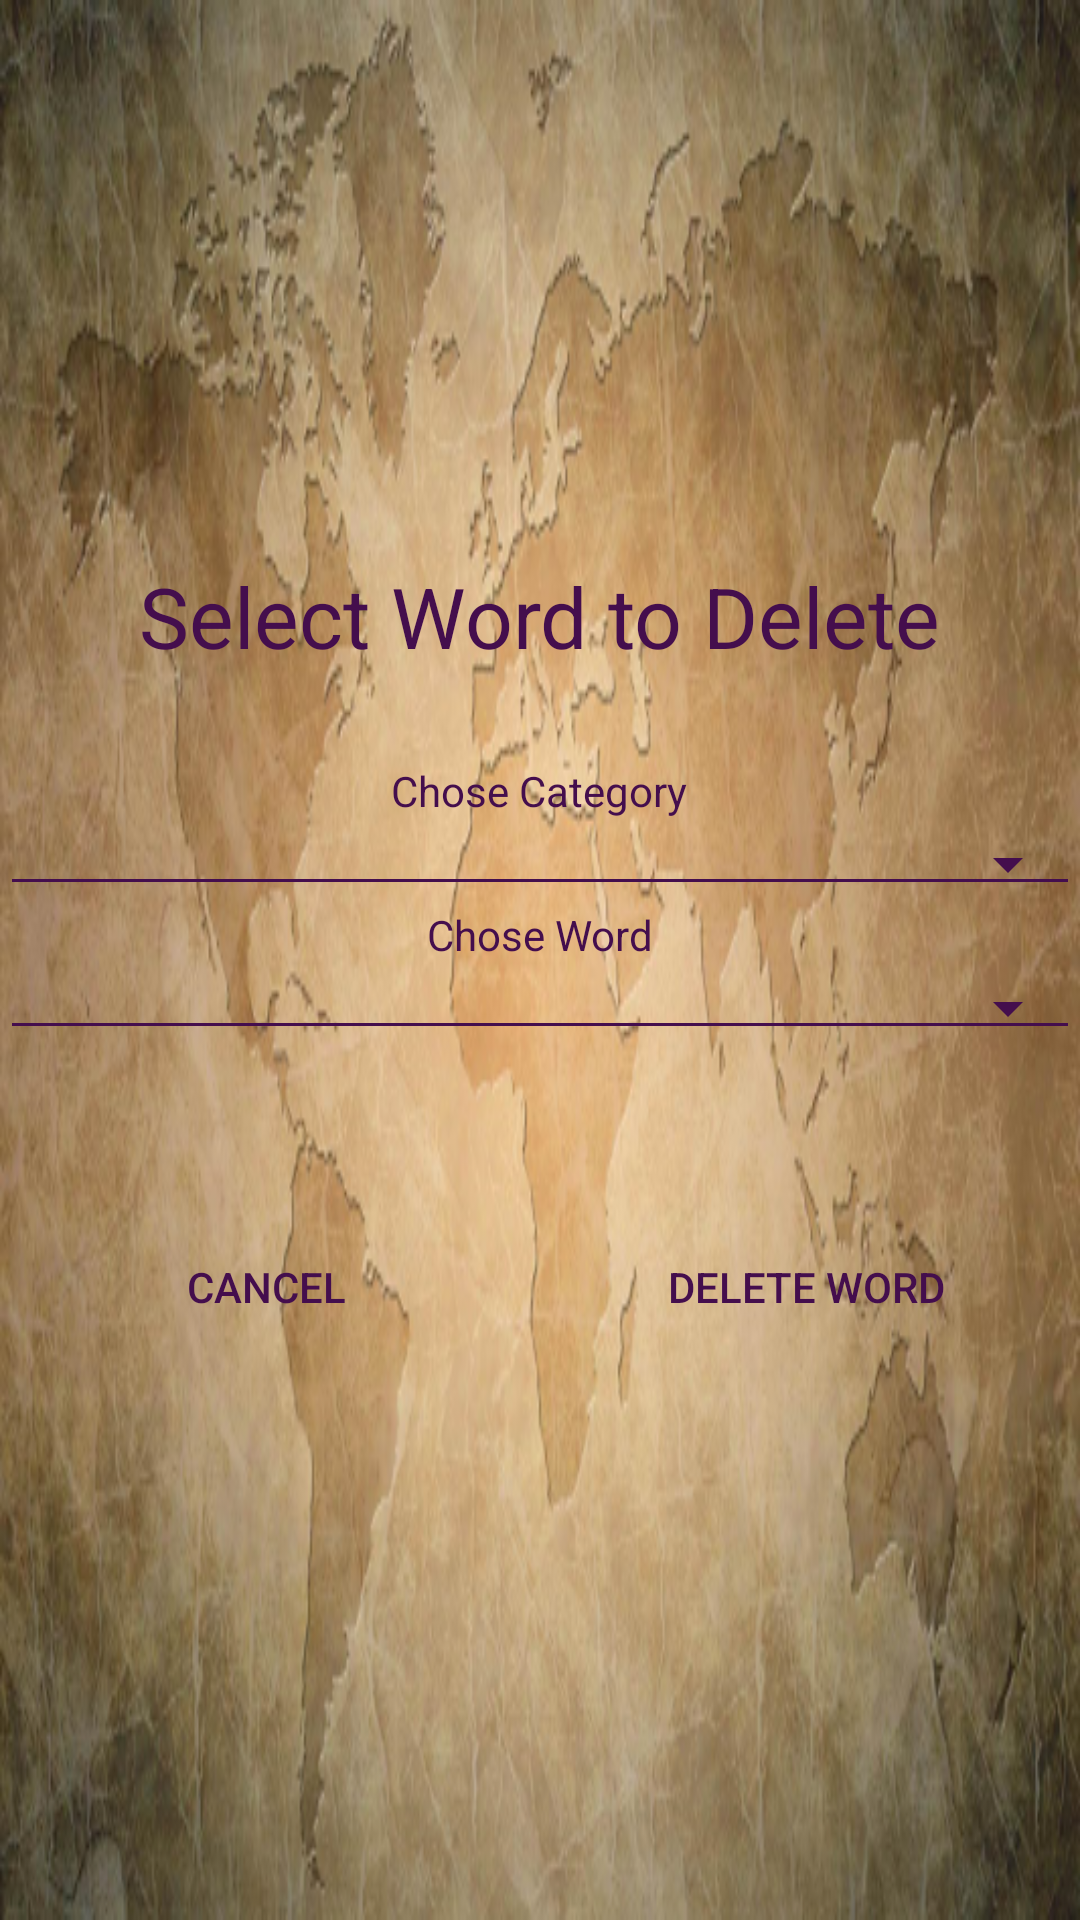

Write the Android layout XML for this screen, with the resource values it uses.
<!-- AndroidManifest.xml: application theme AppTheme -->
<!-- res/layout/final_delete_word_spinners.xml -->
<?xml version="1.0" encoding="utf-8"?>
<LinearLayout xmlns:android="http://schemas.android.com/apk/res/android"
    xmlns:app="http://schemas.android.com/apk/res-auto"
    android:orientation="vertical"
    android:layout_width="match_parent"
    android:layout_height="wrap_content"
    android:gravity="center"
    android:background="@drawable/world_300"

    >

    <TextView
        android:layout_width="wrap_content"
        android:layout_height="wrap_content"
        android:text="Select Word to Delete"
        android:id="@+id/textView7"
        android:textSize="28sp"
        style="@style/show_title"

        />


    <LinearLayout
        android:orientation="horizontal"
        android:layout_width="wrap_content"
        android:layout_height="wrap_content"
        android:layout_gravity="center_horizontal"
        android:layout_marginTop="30dp"
        android:gravity="center">

        <TextView
            android:layout_width="match_parent"
            android:layout_height="wrap_content"
            android:text="Chose Category"
            android:id="@+id/textView9"
            android:layout_gravity="center_horizontal"
            style="@style/show_title"
            />

    </LinearLayout>

    <LinearLayout
        android:orientation="vertical"
        android:layout_width="match_parent"
        android:layout_height="wrap_content">


        <Spinner
            android:layout_width="match_parent"
            android:layout_height="wrap_content"
            android:id="@+id/spCategoryDeleteWord"
            style="@style/Widget.AppCompat.Spinner.Underlined"
            android:theme="@style/AppTheme"
            android:layout_marginTop="1dp"
            android:popupBackground="#A4825A"
            />
    </LinearLayout>

    <LinearLayout
        android:orientation="horizontal"
        android:layout_width="wrap_content"
        android:layout_height="wrap_content"
        >

        <TextView
            android:layout_width="wrap_content"
            android:layout_height="wrap_content"
            android:text="Chose Word"
            android:id="@+id/textView8"
            style="@style/show_title"
            />
    </LinearLayout>

    <LinearLayout
        android:orientation="horizontal"
        android:layout_width="match_parent"
        android:layout_height="wrap_content">


        <Spinner
            android:layout_width="match_parent"
            android:layout_height="wrap_content"
            android:id="@+id/spWordsDeleteWord"
            style="@style/Widget.AppCompat.Spinner.Underlined"
            android:theme="@style/AppTheme"
            android:layout_marginTop="1dp"
            android:popupBackground="#A4825A"
            />
    </LinearLayout>

    <LinearLayout
        android:orientation="horizontal"
        android:layout_width="match_parent"
        android:layout_height="wrap_content"
        android:layout_marginTop="55dp">

        <Button
            android:layout_width="wrap_content"
            android:layout_height="wrap_content"
            android:text="Cancel"
            android:id="@+id/btnCancelWordDelete"
            android:layout_weight="1"
            style="@style/show_title"
            />

        <Button
            android:layout_width="wrap_content"
            android:layout_height="wrap_content"
            android:text="Delete Word"
            android:id="@+id/btnconfirmWordDelete"
            android:layout_weight="1"
            style="@style/show_title"
            />
    </LinearLayout>
</LinearLayout>
<!-- resources referenced by this layout -->
<resources>
  <!-- drawable world_300: png bitmap (drawable, 422310 bytes) -->
  <style name="AppTheme" parent="Theme.AppCompat.Light.NoActionBar">
  
          <item name="android:windowTranslucentStatus">true</item>
  
          <item name="colorControlNormal">#440E4D</item>
          <item name="colorControlActivated">#440E4D</item>
          <item name="colorControlHighlight">#440E4D</item>
  
          
  
          <item name="colorPrimary">@color/colorPrimary</item>
          <item name="colorPrimaryDark">@color/colorPrimaryDark</item>
          <item name="colorAccent">@color/colorAccent</item>
          <item name="windowActionBar">false</item>
          <item name="windowNoTitle">true</item>
          <item name="android:textColorHint">#440E4D</item>
  
      </style>
  <style name="show_title">
  
          <item name="android:textColor">#440E4D</item>
          <item name="android:background">@android:color/transparent</item>
  
      </style>
  <color name="colorPrimary">#3F51B5</color>
  <color name="colorPrimaryDark">#303F9F</color>
  <color name="colorAccent">#f1f1f1</color>
</resources>
